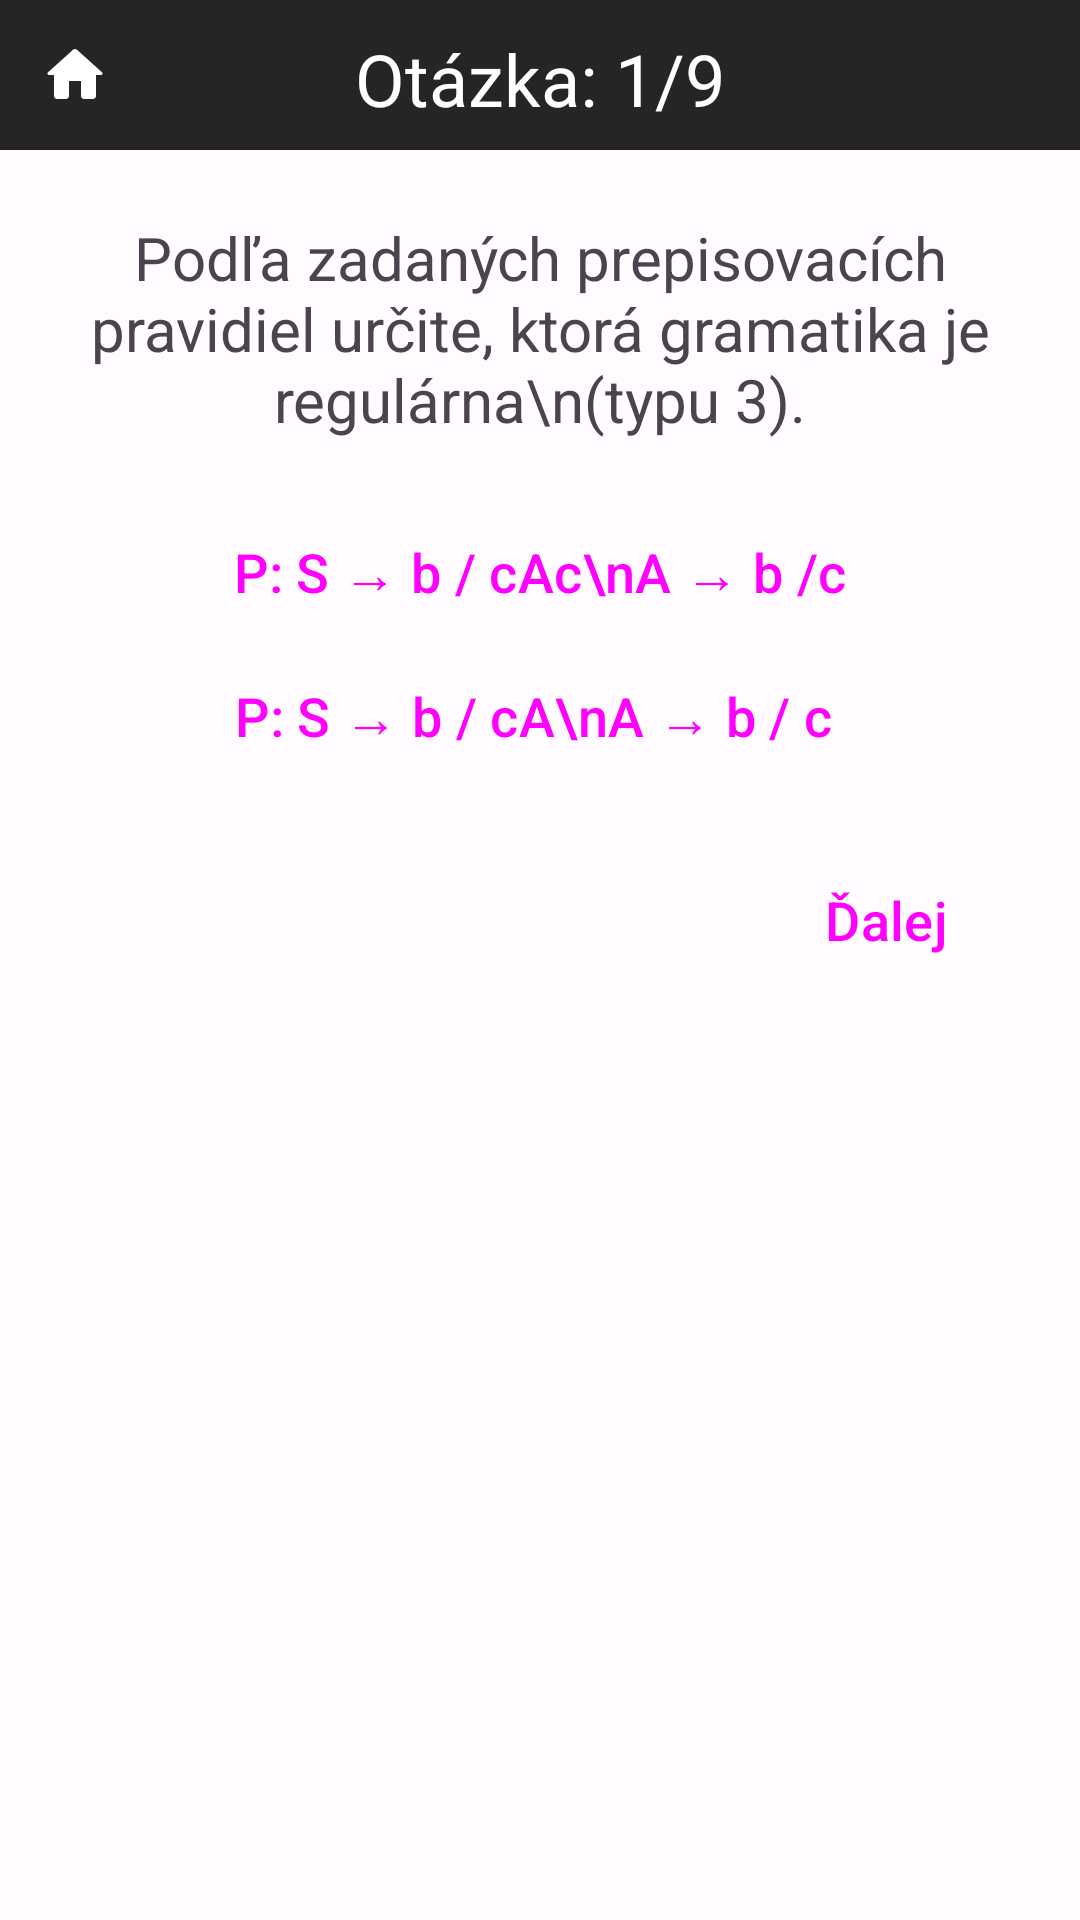

Layout XML and referenced resources for this Android screen:
<!-- AndroidManifest.xml: application theme Theme.TeoretickéZákladyInformatiky -->
<!-- res/layout/activity_chomskeho_hierarchia1.xml -->
<?xml version="1.0" encoding="utf-8"?>
<RelativeLayout
    xmlns:android="http://schemas.android.com/apk/res/android"
    xmlns:tools="http://schemas.android.com/tools"
    xmlns:app="http://schemas.android.com/apk/res-auto"
    android:layout_width="match_parent"
    android:layout_height="match_parent"
    tools:context=".kvizy.chomskehoHierarchia.ChomskehoHierarchia1">

    <TextView
        android:layout_width="match_parent"
        android:layout_height="50dp"
        android:background="?attr/colorSurfaceVariant"/>

    <ImageButton
        android:id="@+id/home"
        android:layout_width="50dp"
        android:layout_height="50dp"
        android:src="@drawable/domov"
        android:background="?attr/colorSurfaceVariant"
        android:clickable="true"
        android:focusable="true"/>

    <TextView
        android:id="@+id/pocet_otazok_text"
        android:layout_width="match_parent"
        android:layout_height="wrap_content"
        android:text="Otázka: 1/9"
        android:layout_marginTop="10dp"
        android:textColor="?attr/colorSecondary"
        android:textAlignment="center"
        android:textSize="24sp"/>

    <TextView
        android:id="@+id/otazka"
        android:layout_width="match_parent"
        android:layout_height="wrap_content"
        android:text="Podľa zadaných prepisovacích pravidiel určite, ktorá gramatika je regulárna\n(typu 3)."
        android:textSize="20sp"
        android:textAlignment="center"
        android:layout_marginRight="20dp"
        android:layout_marginLeft="20dp"
        android:layout_marginTop="30dp"
        android:layout_below="@id/pocet_otazok_text"/>

    <Button
        android:id="@+id/btn_true"
        android:layout_width="match_parent"
        android:layout_height="wrap_content"
        android:layout_marginLeft="20dp"
        android:layout_marginRight="20dp"
        android:layout_marginTop="20dp"
        android:text="P: S → b / cAc\nA → b /c"
        android:textSize="18sp"
        android:layout_below="@id/otazka"
        style="@style/Widget.Material3.Button"/>

    <Button
        android:id="@+id/btn_false"
        android:layout_width="match_parent"
        android:layout_height="wrap_content"
        android:layout_marginLeft="20dp"
        android:layout_marginRight="20dp"
        android:text="P: S → b / cA\nA → b / c "
        android:layout_below="@id/btn_true"
        android:textSize="18sp"
        style="@style/Widget.Material3.Button"/>

    <TextView
        android:id="@+id/explanation"
        android:layout_width="match_parent"
        android:layout_height="wrap_content"
        android:layout_marginRight="20dp"
        android:layout_marginLeft="20dp"
        android:layout_marginTop="20dp"
        android:textSize="16sp"
        android:text="Gramatika, ktorá má množinu P: S → b / cA, A → b / c z prepisovacích pravidiel je typu 3, alebo regulárna. V regulárnej gramatike je každé pravidlo tvaru buď A → aB alebo A → a, kde A,B ∈ N a a ∈ T."
        android:layout_below="@id/btn_false"
        android:visibility="gone" />

    <Button
        android:id="@+id/next"
        android:layout_width="wrap_content"
        android:layout_height="wrap_content"
        android:layout_alignParentEnd="true"
        android:layout_marginEnd="20dp"
        android:layout_marginTop="20dp"
        android:text="Ďalej"
        android:layout_below="@id/explanation"
        android:textSize="18sp"
        style="@style/Widget.Material3.Button"/>

</RelativeLayout>
<!-- resources referenced by this layout -->
<resources>
  <!-- drawable domov (drawable) -->
  <vector android:height="24dp" android:tint="?attr/colorSecondary"
      android:viewportHeight="24" android:viewportWidth="24"
      android:width="24dp" xmlns:android="http://schemas.android.com/apk/res/android">
      <path android:fillColor="?attr/colorSecondary" android:pathData="M10,19v-5h4v5c0,0.55 0.45,1 1,1h3c0.55,0 1,-0.45 1,-1v-7h1.7c0.46,0 0.68,-0.57 0.33,-0.87L12.67,3.6c-0.38,-0.34 -0.96,-0.34 -1.34,0l-8.36,7.53c-0.34,0.3 -0.13,0.87 0.33,0.87H5v7c0,0.55 0.45,1 1,1h3c0.55,0 1,-0.45 1,-1z"/>
  </vector>
  <color name="md_theme_light_primary">#2E6CFD</color>
  <color name="md_theme_light_onPrimary">#FFFFFF</color>
  <color name="md_theme_light_primaryContainer">#3C3B3B</color>
  <color name="md_theme_light_onPrimaryContainer">#3E001D</color>
  <color name="md_theme_light_secondary">#FFFFFF</color>
  <color name="md_theme_light_onSecondary">#FFFFFF</color>
  <color name="md_theme_light_secondaryContainer">#DFE0FF</color>
  <color name="md_theme_light_onSecondaryContainer">#000D60</color>
  <color name="md_theme_light_tertiary">#6351A5</color>
  <color name="md_theme_light_onTertiary">#FFFFFF</color>
  <color name="md_theme_light_tertiaryContainer">#E7DEFF</color>
  <color name="md_theme_light_onTertiaryContainer">#1E005F</color>
  <color name="md_theme_light_error">#BA1A1A</color>
  <color name="md_theme_light_errorContainer">#FFDAD6</color>
  <color name="md_theme_light_onError">#FFFFFF</color>
  <color name="md_theme_light_onErrorContainer">#410002</color>
  <color name="md_theme_light_background">#FFFBFF</color>
  <color name="md_theme_light_onBackground">#3E0021</color>
  <color name="md_theme_light_surface">#FFFBFF</color>
  <color name="md_theme_light_onSurface">#3E0021</color>
  <color name="md_theme_light_surfaceVariant">#252525</color>
  <color name="md_theme_light_onSurfaceVariant">#514347</color>
  <color name="md_theme_light_outline">#837377</color>
  <color name="md_theme_light_inverseOnSurface">#FFECF0</color>
  <color name="md_theme_light_inverseSurface">#5D1137</color>
  <color name="md_theme_light_inversePrimary">#FFB1C8</color>
</resources>
